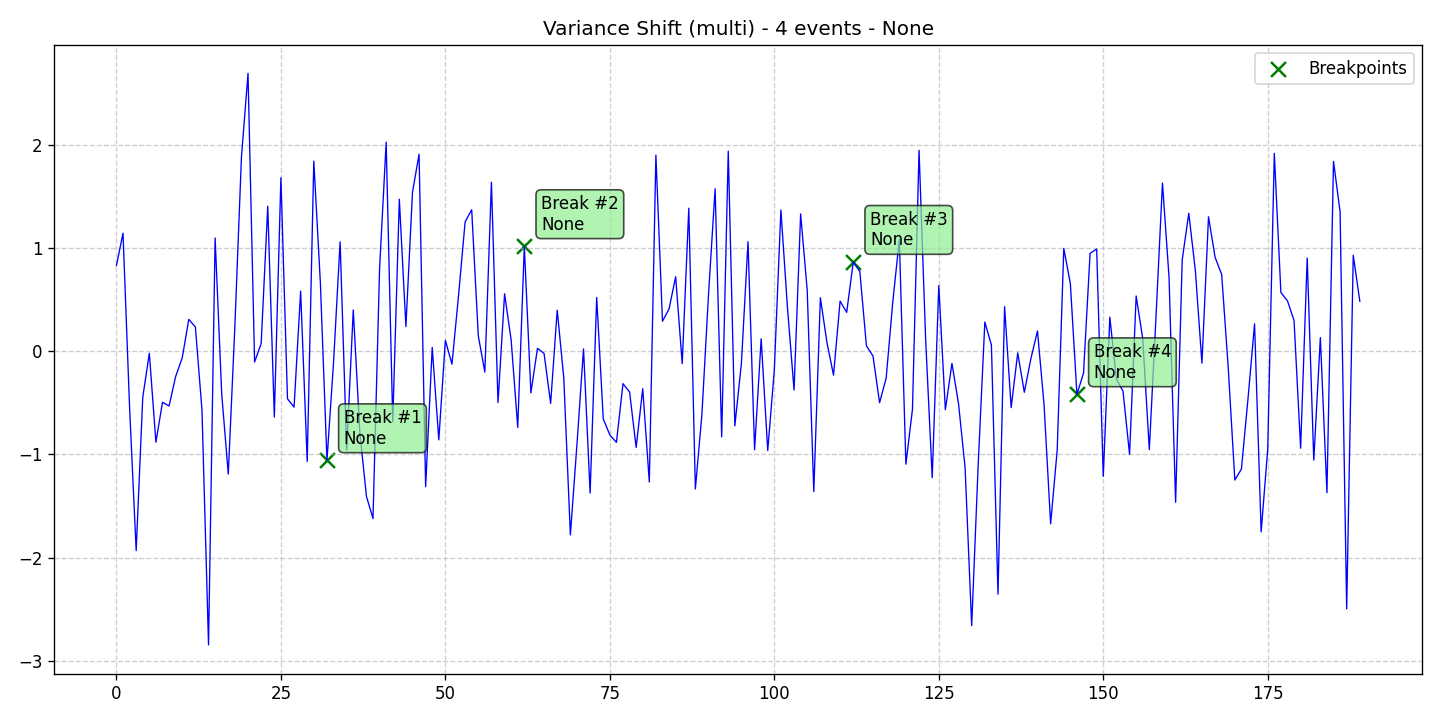

The data file committed next to this chart (first rows):
data, stationary, det_lin_up, det_lin_down, det_quad, det_cubic, det_exp, det_damped, stoc_trend, volatility, single_seas, multiple_seas, point_anom_single, point_anom_multi, collect_anom, context_anom, mean_shift, var_shift, trend_shift, date, is_break, is_anomaly, is_multi, location_beginning
0.8276, 0, 0, 0, 0, 0, 0, 0, 0, 0, 0, 0, 0, 0, 0, 0, 0, 1, 0, 2020-01-01, 0, 0, 1, 0
1.141, 0, 0, 0, 0, 0, 0, 0, 0, 0, 0, 0, 0, 0, 0, 0, 0, 1, 0, 2020-01-02, 0, 0, 1, 0
-0.5499, 0, 0, 0, 0, 0, 0, 0, 0, 0, 0, 0, 0, 0, 0, 0, 0, 1, 0, 2020-01-03, 0, 0, 1, 0
-1.933, 0, 0, 0, 0, 0, 0, 0, 0, 0, 0, 0, 0, 0, 0, 0, 0, 1, 0, 2020-01-04, 0, 0, 1, 0
-0.4484, 0, 0, 0, 0, 0, 0, 0, 0, 0, 0, 0, 0, 0, 0, 0, 0, 1, 0, 2020-01-05, 0, 0, 1, 0
-0.02153, 0, 0, 0, 0, 0, 0, 0, 0, 0, 0, 0, 0, 0, 0, 0, 0, 1, 0, 2020-01-06, 0, 0, 1, 0
-0.8834, 0, 0, 0, 0, 0, 0, 0, 0, 0, 0, 0, 0, 0, 0, 0, 0, 1, 0, 2020-01-07, 0, 0, 1, 0
-0.4964, 0, 0, 0, 0, 0, 0, 0, 0, 0, 0, 0, 0, 0, 0, 0, 0, 1, 0, 2020-01-08, 0, 0, 1, 0
-0.5319, 0, 0, 0, 0, 0, 0, 0, 0, 0, 0, 0, 0, 0, 0, 0, 0, 1, 0, 2020-01-09, 0, 0, 1, 0
-0.2468, 0, 0, 0, 0, 0, 0, 0, 0, 0, 0, 0, 0, 0, 0, 0, 0, 1, 0, 2020-01-10, 0, 0, 1, 0
-0.06608, 0, 0, 0, 0, 0, 0, 0, 0, 0, 0, 0, 0, 0, 0, 0, 0, 1, 0, 2020-01-11, 0, 0, 1, 0
0.3063, 0, 0, 0, 0, 0, 0, 0, 0, 0, 0, 0, 0, 0, 0, 0, 0, 1, 0, 2020-01-12, 0, 0, 1, 0
0.2328, 0, 0, 0, 0, 0, 0, 0, 0, 0, 0, 0, 0, 0, 0, 0, 0, 1, 0, 2020-01-13, 0, 0, 1, 0
-0.5684, 0, 0, 0, 0, 0, 0, 0, 0, 0, 0, 0, 0, 0, 0, 0, 0, 1, 0, 2020-01-14, 0, 0, 1, 0
-2.846, 0, 0, 0, 0, 0, 0, 0, 0, 0, 0, 0, 0, 0, 0, 0, 0, 1, 0, 2020-01-15, 0, 0, 1, 0
1.095, 0, 0, 0, 0, 0, 0, 0, 0, 0, 0, 0, 0, 0, 0, 0, 0, 1, 0, 2020-01-16, 0, 0, 1, 0
-0.4132, 0, 0, 0, 0, 0, 0, 0, 0, 0, 0, 0, 0, 0, 0, 0, 0, 1, 0, 2020-01-17, 0, 0, 1, 0
-1.192, 0, 0, 0, 0, 0, 0, 0, 0, 0, 0, 0, 0, 0, 0, 0, 0, 1, 0, 2020-01-18, 0, 0, 1, 0
0.2357, 0, 0, 0, 0, 0, 0, 0, 0, 0, 0, 0, 0, 0, 0, 0, 0, 1, 0, 2020-01-19, 0, 0, 1, 0
1.877, 0, 0, 0, 0, 0, 0, 0, 0, 0, 0, 0, 0, 0, 0, 0, 0, 1, 0, 2020-01-20, 0, 0, 1, 0
2.689, 0, 0, 0, 0, 0, 0, 0, 0, 0, 0, 0, 0, 0, 0, 0, 0, 1, 0, 2020-01-21, 0, 0, 1, 0
-0.1068, 0, 0, 0, 0, 0, 0, 0, 0, 0, 0, 0, 0, 0, 0, 0, 0, 1, 0, 2020-01-22, 0, 0, 1, 0
0.07277, 0, 0, 0, 0, 0, 0, 0, 0, 0, 0, 0, 0, 0, 0, 0, 0, 1, 0, 2020-01-23, 0, 0, 1, 0
1.403, 0, 0, 0, 0, 0, 0, 0, 0, 0, 0, 0, 0, 0, 0, 0, 0, 1, 0, 2020-01-24, 0, 0, 1, 0
-0.6394, 0, 0, 0, 0, 0, 0, 0, 0, 0, 0, 0, 0, 0, 0, 0, 0, 1, 0, 2020-01-25, 0, 0, 1, 0
1.678, 0, 0, 0, 0, 0, 0, 0, 0, 0, 0, 0, 0, 0, 0, 0, 0, 1, 0, 2020-01-26, 0, 0, 1, 0
-0.4627, 0, 0, 0, 0, 0, 0, 0, 0, 0, 0, 0, 0, 0, 0, 0, 0, 1, 0, 2020-01-27, 0, 0, 1, 0
-0.5432, 0, 0, 0, 0, 0, 0, 0, 0, 0, 0, 0, 0, 0, 0, 0, 0, 1, 0, 2020-01-28, 0, 0, 1, 0
0.5795, 0, 0, 0, 0, 0, 0, 0, 0, 0, 0, 0, 0, 0, 0, 0, 0, 1, 0, 2020-01-29, 0, 0, 1, 0
-1.07, 0, 0, 0, 0, 0, 0, 0, 0, 0, 0, 0, 0, 0, 0, 0, 0, 1, 0, 2020-01-30, 0, 0, 1, 0
1.839, 0, 0, 0, 0, 0, 0, 0, 0, 0, 0, 0, 0, 0, 0, 0, 0, 1, 0, 2020-01-31, 0, 0, 1, 0
0.661, 0, 0, 0, 0, 0, 0, 0, 0, 0, 0, 0, 0, 0, 0, 0, 0, 1, 0, 2020-02-01, 0, 0, 1, 0
-1.059, 0, 0, 0, 0, 0, 0, 0, 0, 0, 0, 0, 0, 0, 0, 0, 0, 1, 0, 2020-02-02, 1, 0, 1, 0
-0.1117, 0, 0, 0, 0, 0, 0, 0, 0, 0, 0, 0, 0, 0, 0, 0, 0, 1, 0, 2020-02-03, 0, 0, 1, 0
1.057, 0, 0, 0, 0, 0, 0, 0, 0, 0, 0, 0, 0, 0, 0, 0, 0, 1, 0, 2020-02-04, 0, 0, 1, 0
-0.9589, 0, 0, 0, 0, 0, 0, 0, 0, 0, 0, 0, 0, 0, 0, 0, 0, 1, 0, 2020-02-05, 0, 0, 1, 0
0.3977, 0, 0, 0, 0, 0, 0, 0, 0, 0, 0, 0, 0, 0, 0, 0, 0, 1, 0, 2020-02-06, 0, 0, 1, 0
-0.7896, 0, 0, 0, 0, 0, 0, 0, 0, 0, 0, 0, 0, 0, 0, 0, 0, 1, 0, 2020-02-07, 0, 0, 1, 0
-1.407, 0, 0, 0, 0, 0, 0, 0, 0, 0, 0, 0, 0, 0, 0, 0, 0, 1, 0, 2020-02-08, 0, 0, 1, 0
-1.623, 0, 0, 0, 0, 0, 0, 0, 0, 0, 0, 0, 0, 0, 0, 0, 0, 1, 0, 2020-02-09, 0, 0, 1, 0
0.7988, 0, 0, 0, 0, 0, 0, 0, 0, 0, 0, 0, 0, 0, 0, 0, 0, 1, 0, 2020-02-10, 0, 0, 1, 0
2.023, 0, 0, 0, 0, 0, 0, 0, 0, 0, 0, 0, 0, 0, 0, 0, 0, 1, 0, 2020-02-11, 0, 0, 1, 0
-0.6862, 0, 0, 0, 0, 0, 0, 0, 0, 0, 0, 0, 0, 0, 0, 0, 0, 1, 0, 2020-02-12, 0, 0, 1, 0
1.47, 0, 0, 0, 0, 0, 0, 0, 0, 0, 0, 0, 0, 0, 0, 0, 0, 1, 0, 2020-02-13, 0, 0, 1, 0
0.2371, 0, 0, 0, 0, 0, 0, 0, 0, 0, 0, 0, 0, 0, 0, 0, 0, 1, 0, 2020-02-14, 0, 0, 1, 0
1.537, 0, 0, 0, 0, 0, 0, 0, 0, 0, 0, 0, 0, 0, 0, 0, 0, 1, 0, 2020-02-15, 0, 0, 1, 0
1.906, 0, 0, 0, 0, 0, 0, 0, 0, 0, 0, 0, 0, 0, 0, 0, 0, 1, 0, 2020-02-16, 0, 0, 1, 0
-1.314, 0, 0, 0, 0, 0, 0, 0, 0, 0, 0, 0, 0, 0, 0, 0, 0, 1, 0, 2020-02-17, 0, 0, 1, 0
0.03486, 0, 0, 0, 0, 0, 0, 0, 0, 0, 0, 0, 0, 0, 0, 0, 0, 1, 0, 2020-02-18, 0, 0, 1, 0
-0.86, 0, 0, 0, 0, 0, 0, 0, 0, 0, 0, 0, 0, 0, 0, 0, 0, 1, 0, 2020-02-19, 0, 0, 1, 0
0.1038, 0, 0, 0, 0, 0, 0, 0, 0, 0, 0, 0, 0, 0, 0, 0, 0, 1, 0, 2020-02-20, 0, 0, 1, 0
-0.1277, 0, 0, 0, 0, 0, 0, 0, 0, 0, 0, 0, 0, 0, 0, 0, 0, 1, 0, 2020-02-21, 0, 0, 1, 0
0.5356, 0, 0, 0, 0, 0, 0, 0, 0, 0, 0, 0, 0, 0, 0, 0, 0, 1, 0, 2020-02-22, 0, 0, 1, 0
1.25, 0, 0, 0, 0, 0, 0, 0, 0, 0, 0, 0, 0, 0, 0, 0, 0, 1, 0, 2020-02-23, 0, 0, 1, 0
1.369, 0, 0, 0, 0, 0, 0, 0, 0, 0, 0, 0, 0, 0, 0, 0, 0, 1, 0, 2020-02-24, 0, 0, 1, 0
0.1481, 0, 0, 0, 0, 0, 0, 0, 0, 0, 0, 0, 0, 0, 0, 0, 0, 1, 0, 2020-02-25, 0, 0, 1, 0
-0.204, 0, 0, 0, 0, 0, 0, 0, 0, 0, 0, 0, 0, 0, 0, 0, 0, 1, 0, 2020-02-26, 0, 0, 1, 0
1.635, 0, 0, 0, 0, 0, 0, 0, 0, 0, 0, 0, 0, 0, 0, 0, 0, 1, 0, 2020-02-27, 0, 0, 1, 0
-0.4985, 0, 0, 0, 0, 0, 0, 0, 0, 0, 0, 0, 0, 0, 0, 0, 0, 1, 0, 2020-02-28, 0, 0, 1, 0
0.554, 0, 0, 0, 0, 0, 0, 0, 0, 0, 0, 0, 0, 0, 0, 0, 0, 1, 0, 2020-02-29, 0, 0, 1, 0
... 130 more rows
